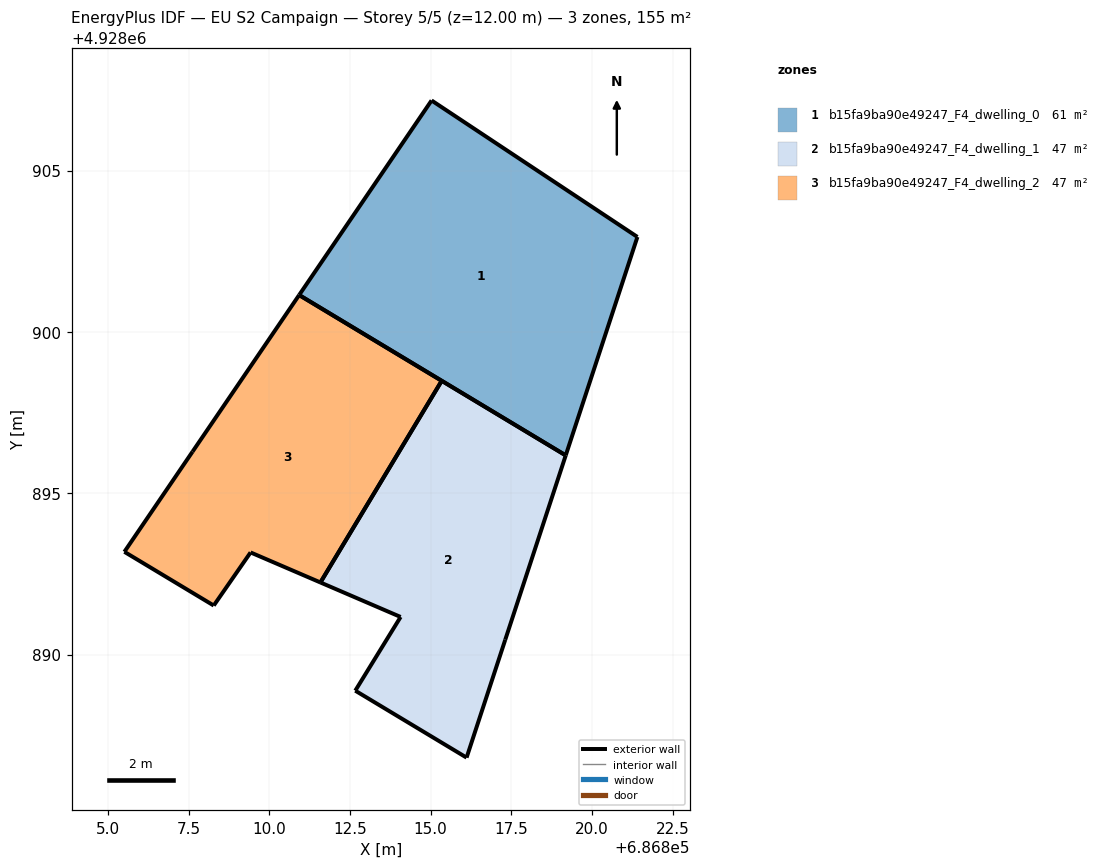
=== STOREY PLAN SPEC (per zone: floor XY polygon, exterior-wall plan segments, windows/doors) ===
zone 1: b15fa9ba90e49247_F4_dwelling_0  (61.4 m²)
  floor: (686819.19, 4928896.17) (686821.41, 4928902.95) (686815.03, 4928907.17) (686810.92, 4928901.14)
  exterior wall: (686810.93, 4928901.14) – (686815.03, 4928907.17)  [7.3 m]
  exterior wall: (686815.03, 4928907.17) – (686821.41, 4928902.95)  [7.7 m]
  exterior wall: (686821.41, 4928902.95) – (686819.19, 4928896.17)  [7.1 m]
  exterior wall: (686819.19, 4928896.17) – (686810.93, 4928901.14)  [9.6 m]
zone 2: b15fa9ba90e49247_F4_dwelling_1  (47.0 m²)
  floor: (686816.11, 4928886.81) (686817.31, 4928890.46) (686819.19, 4928896.17) (686815.34, 4928898.49) (686811.58, 4928892.24) (686814.07, 4928891.17) (686812.67, 4928888.88)
  exterior wall: (686817.31, 4928890.46) – (686816.11, 4928886.81)  [3.8 m]
  exterior wall: (686816.11, 4928886.81) – (686812.67, 4928888.88)  [4.0 m]
  exterior wall: (686812.67, 4928888.88) – (686814.07, 4928891.17)  [2.7 m]
  exterior wall: (686814.07, 4928891.17) – (686811.58, 4928892.24)  [2.7 m]
  exterior wall: (686815.34, 4928898.49) – (686819.19, 4928896.17)  [4.5 m]
  exterior wall: (686819.19, 4928896.17) – (686817.31, 4928890.46)  [6.0 m]
  exterior wall: (686811.58, 4928892.24) – (686815.34, 4928898.49)  [7.3 m]
zone 3: b15fa9ba90e49247_F4_dwelling_2  (47.0 m²)
  floor: (686811.58, 4928892.24) (686815.34, 4928898.49) (686810.92, 4928901.14) (686807.62, 4928896.29) (686805.51, 4928893.18) (686808.28, 4928891.52) (686809.42, 4928893.17)
  exterior wall: (686811.58, 4928892.24) – (686809.42, 4928893.17)  [2.4 m]
  exterior wall: (686809.42, 4928893.17) – (686808.28, 4928891.52)  [2.0 m]
  exterior wall: (686808.28, 4928891.52) – (686805.51, 4928893.18)  [3.2 m]
  exterior wall: (686805.51, 4928893.18) – (686807.62, 4928896.29)  [3.8 m]
  exterior wall: (686807.62, 4928896.29) – (686810.93, 4928901.14)  [5.9 m]
  exterior wall: (686810.93, 4928901.14) – (686815.34, 4928898.49)  [5.2 m]
  exterior wall: (686815.34, 4928898.49) – (686811.59, 4928892.24)  [7.3 m]

=== DERIVED (storey summary) ===
Building: EU S2 Campaign
Storey: 5 of 5  (floor level z = 12.00 m)
Storey gross floor area: 155.4 m²
Zones on this storey: 3
  - b15fa9ba90e49247_F4_dwelling_0: floor 61.4 m²; exterior wall 31.7 m (95.2 m²); WWR 0.0%
  - b15fa9ba90e49247_F4_dwelling_1: floor 47.0 m²; exterior wall 31.1 m (93.2 m²); WWR 0.0%
  - b15fa9ba90e49247_F4_dwelling_2: floor 47.0 m²; exterior wall 29.7 m (89.0 m²); WWR 0.0%
Zone adjacency: (none detected)